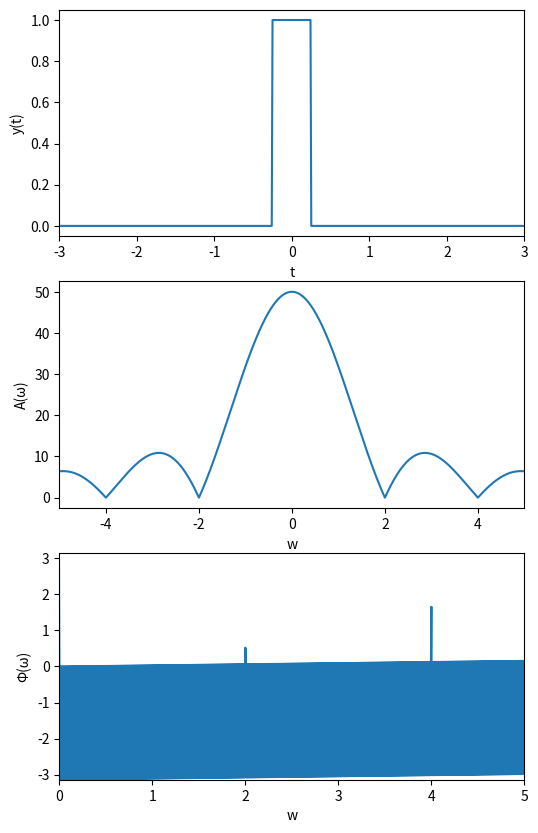

The script that saved this image:
import argparse

import numpy
from scipy import fft

import matplotlib.pyplot as plt

PI = numpy.pi


dx = 1e-2
MX = 100

MXA = 3
MXE = 5


def f(T: numpy.ndarray):
    return numpy.where(numpy.abs(T) < .25, 1, 0)
    #return numpy.where(T > 0, numpy.exp(-.5*T), 0) * numpy.sin(2*2*PI*T)
    #return numpy.sin(2*2*PI*T) + .5 * numpy.sin(9*2*PI*T) + .25 * numpy.sin(4*2*PI*T) + numpy.random.random(T.shape[0]) * 3


if __name__ == '__main__':
    parser = argparse.ArgumentParser()
    parser.add_argument('-s', '--save', help='save instead of show', type=str)

    args = parser.parse_args()

    T = numpy.arange(-MX, MX, dx)
    Yt = f(T)
    W = fft.fftshift(fft.fftfreq(int(2 * MX / dx), dx))
    Yw = fft.fftshift(fft.fft(Yt))

    fig = plt.figure(figsize=(6, 10))

    ax = fig.add_subplot(3, 1, 1)
    ax.set_xlim(-MXA, MXA)
    ax.set_xlabel('t')
    ax.set_ylabel('y(t)')
    ax.plot(T, Yt)

    ax2 = fig.add_subplot(3, 1, 2)
    ax2.set_xlabel('w')
    ax2.set_ylabel('A(ω)')
    ax2.set_xlim(-MXE, MXE)
    ax2.plot(W, numpy.abs(Yw), label='Amplitude')

    ax3 = fig.add_subplot(3, 1, 3)
    ax3.set_xlabel('w')
    ax3.set_ylabel('Φ(ω)')
    ax3.set_ylim(-numpy.pi, numpy.pi)
    ax3.set_xlim(0, MXE)
    ax3.plot(W, numpy.arctan2(
        Yw.imag,
        Yw.real
    ))

    print(Yw.imag.max(), Yw.imag.min())

    fig.show()

    # SAVE
    if args.save:
        fig.savefig('{}_tf.pdf'.format(args.save))
